Image classification data set "data_split" (militarychelick/mango_neiroset on GitHub). Class labels (8): anthracnose, bacterial canker, cutting weevil, die back, gall midge, healthy, powdery mildew, sooty mould.

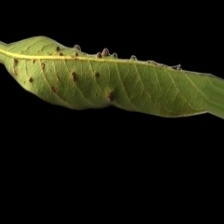
Label: gall midge

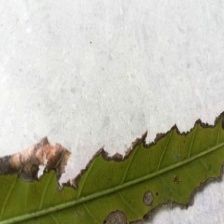
Label: bacterial canker

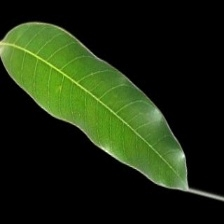
Label: healthy

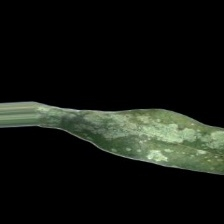
Label: powdery mildew

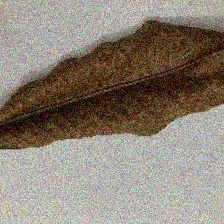
Label: die back

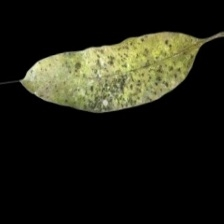
Label: sooty mould
